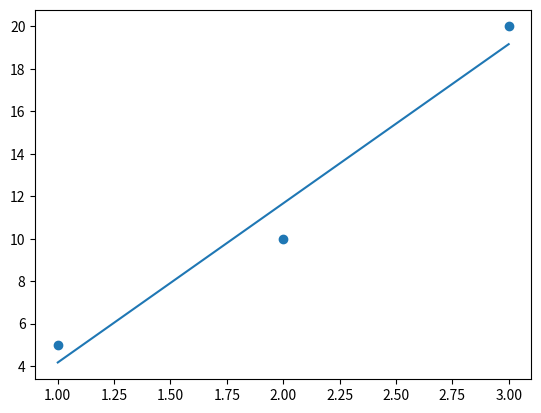

This chart was generated by the following Python code:
# ch8_3.py
import matplotlib.pyplot as plt                                  
import numpy as np

x = np.array([1, 2, 3])         # 拜訪次數, 單位是100
y = np.array([5, 10, 20])       # 銷售考卷數, 單位是100

a, b = np.polyfit(x, y, 1)      # 迴歸直線
print(f'斜率 a = {a:.2f}')
print(f'截距 a = {b:.2f}')

y2 = a*x + b
plt.scatter(x, y)               # 繪製散佈圖
plt.plot(x, y2)                 # 繪製迴歸直線
plt.show()                      

